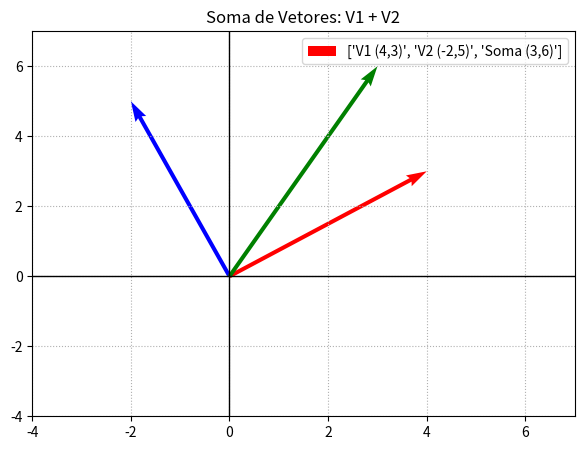

Reproduce this figure in Python.
import numpy as np
import matplotlib as plt
import matplotlib.pyplot # Carrega o módulo necessário internamente

# Definindo os vetores
v1 = np.array([4, 3])
v2 = np.array([-2, 5])
v3 = np.array([1, -2])
v_soma = v1 + v2 + v3

# Configuração do gráfico
# Agora o plt.pyplot vai funcionar porque carregamos ele acima
origin = np.array([[0, 0, 0], [0, 0, 0]]) 

plt.pyplot.figure(figsize=(7, 5))

# Plotando os vetores: quiver(origem_x, origem_y, destino_x, destino_y)
plt.pyplot.quiver(*origin, [v1[0], v2[0], v_soma[0]], [v1[1], v2[1], v_soma[1]], 
           color=['r', 'b', 'g'], scale=1, scale_units='xy', angles='xy', 
           label=['V1 (4,3)', 'V2 (-2,5)', 'Soma (3,6)'])

# Ajustes de visualização
plt.pyplot.xlim(-4, 7)
plt.pyplot.ylim(-4, 7)
plt.pyplot.axhline(0, color='black', linewidth=1) 
plt.pyplot.axvline(0, color='black', linewidth=1) 
plt.pyplot.grid(True, linestyle=':')
plt.pyplot.legend()
plt.pyplot.title("Soma de Vetores: V1 + V2")

plt.pyplot.show()
